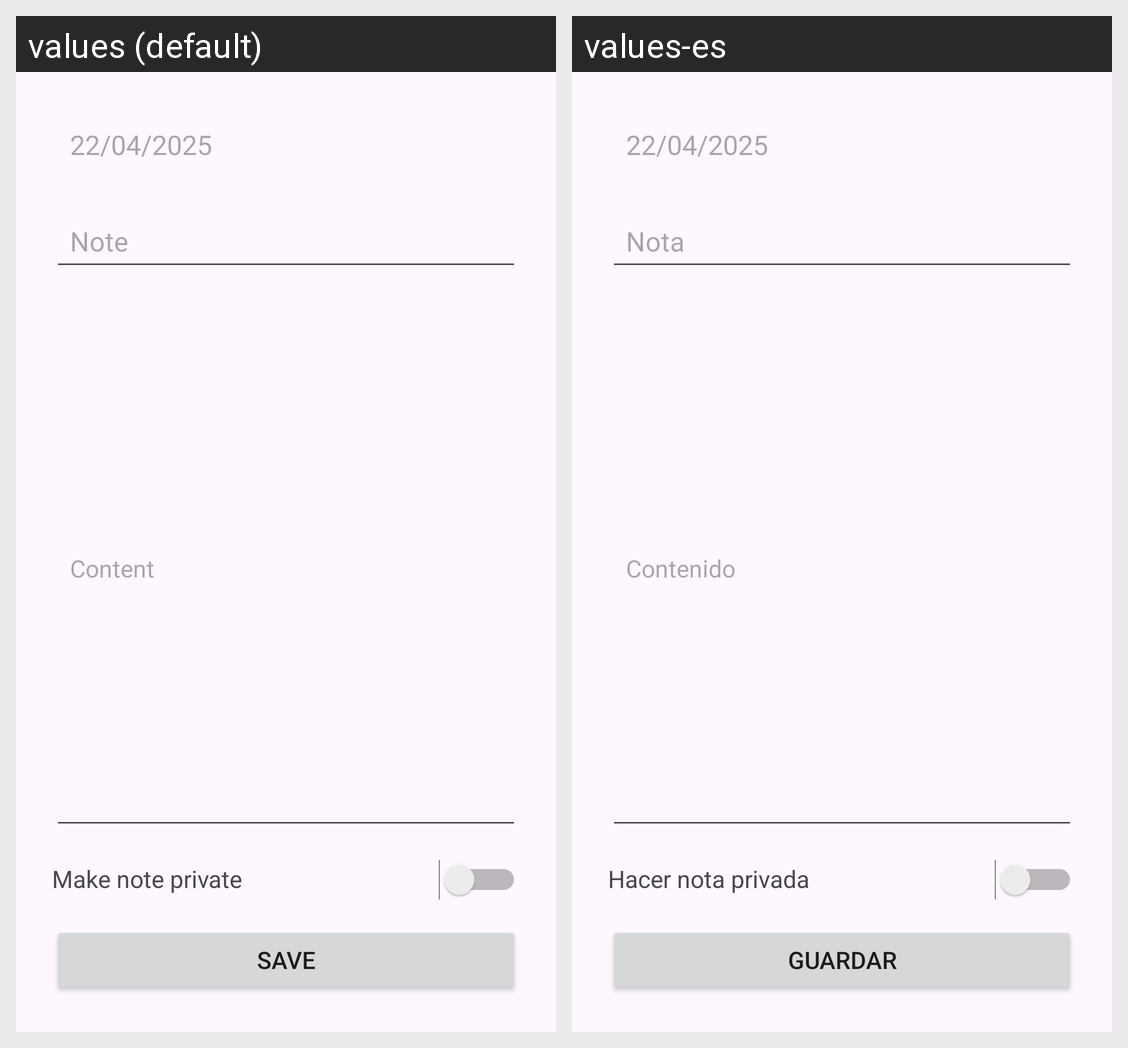

Locale-by-locale string values for the Android screen shown in this grid:
Android screen res/layout/activity_note.xml rendered under 2 locales, left to right: values (default), values-es. Device: Nexus 5 (rendered at 1080×1920; each locale shown at half size, 540×960, under a caption strip naming it); theme Theme.TasksAndNotes.
Strings drawn on this screen, with the default value and each locale's value (text and hints the layout hard-codes, and strings that could not be matched under every locale, appear in the picture but are not listed):

label_note
  values: Note
  values-es: Nota

label_content
  values: Content
  values-es: Contenido

label_make_private
  values: Make note private
  values-es: Hacer nota privada

save_button
  values: Save
  values-es: Guardar
